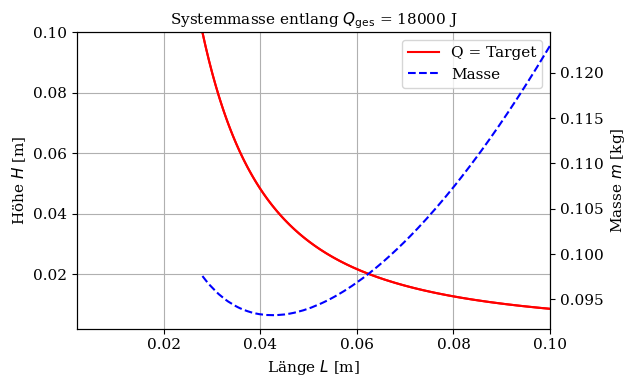

Reproduce this figure in Python.
# Das Programm ist nur semi-relevant, da es pcm masse funktion plottet was bei hybrid lösung egal ist

import numpy as np
import matplotlib.pyplot as plt
import matplotlib as mpl

# === Constants ===
rho_alu = 2700      # kg/m^3
cp_alu = 896        # J/kgK
rho_pcm = 788       # kg/m^3
cp_pcm = 2950       # J/kgK
dT = 30             # K
dH = 266000         # J/kg
F = 0.1             # void fraction
h = 0.001           # wall thickness [m]
Q_target = 18000    # J, desired total heat

# === Matplotlib style ===
mpl.rcParams.update({
    "figure.figsize": (6.5, 4),
    "font.size": 11.0,
    "font.family": "serif",
    "axes.titlesize": "medium",
    "figure.titlesize": "medium"
})

# === Prepare grid ===
L_vals = np.linspace(2*h, 0.1, 150)
H_vals = np.linspace(2*h, 0.1, 150)
L_grid, H_grid = np.meshgrid(L_vals, H_vals)

# === Calculate Q_ges and m_ges ===
outer_vol = L_grid**2 * H_grid
inner_vol = (L_grid - 2*h)**2 * (H_grid - 2*h)
alu_shell_vol = outer_vol - inner_vol

Q_ges = (
    rho_alu * alu_shell_vol * cp_alu * dT +
    F * rho_alu * inner_vol * cp_alu * dT +
    (1 - F) * rho_pcm * inner_vol * (cp_pcm * dT + dH)
)

m_ges = (
    rho_alu * alu_shell_vol +
    (F * rho_alu + (1 - F) * rho_pcm) * inner_vol
)

# === Find contour for Q_target ===
fig, ax1 = plt.subplots(figsize=(6.5, 4))
contours = ax1.contour(L_grid, H_grid, Q_ges, levels=[Q_target], colors='red')

# === Prepare secondary axis for mass ===
ax2 = ax1.twinx()
ax2.set_ylabel("Masse $m$ [kg]")

# Extract contour points and compute mass
if len(contours.allsegs[0]) > 0:
    for segment in contours.allsegs[0]:
        Ls = segment[:, 0]
        Hs = segment[:, 1]
        ms = []

        for Lp, Hp in zip(Ls, Hs):
            outer = Lp**2 * Hp
            inner = (Lp - 2*h)**2 * (Hp - 2*h)
            alu = outer - inner
            m = rho_alu * alu + (F * rho_alu + (1 - F) * rho_pcm) * inner
            ms.append(m)

        # Sort by L for clean plotting
        sorted_indices = np.argsort(Ls)
        Ls_sorted = Ls[sorted_indices]
        Hs_sorted = Hs[sorted_indices]
        ms_sorted = np.array(ms)[sorted_indices]

        ax1.plot(Ls_sorted, Hs_sorted, label="Q = Target", color="red")
        ax2.plot(Ls_sorted, ms_sorted, label="Masse", color="blue", linestyle="--")

else:
    print(f"No contour found for Q_target = {Q_target} J. Try changing the range or resolution.")

# === Labels and layout ===
ax1.set_xlabel("Länge $L$ [m]")
ax1.set_ylabel("Höhe $H$ [m]")
ax1.set_title(f"Systemmasse entlang $Q_\\mathrm{{ges}}$ = {Q_target:.0f} J")
ax1.grid(True)

# Optional: combine legends
lines1, labels1 = ax1.get_legend_handles_labels()
lines2, labels2 = ax2.get_legend_handles_labels()
ax1.legend(lines1 + lines2, labels1 + labels2, loc="upper right")

plt.tight_layout()
plt.savefig("mass_vs_geometry_fixed_heat.pdf", bbox_inches="tight")
plt.show()